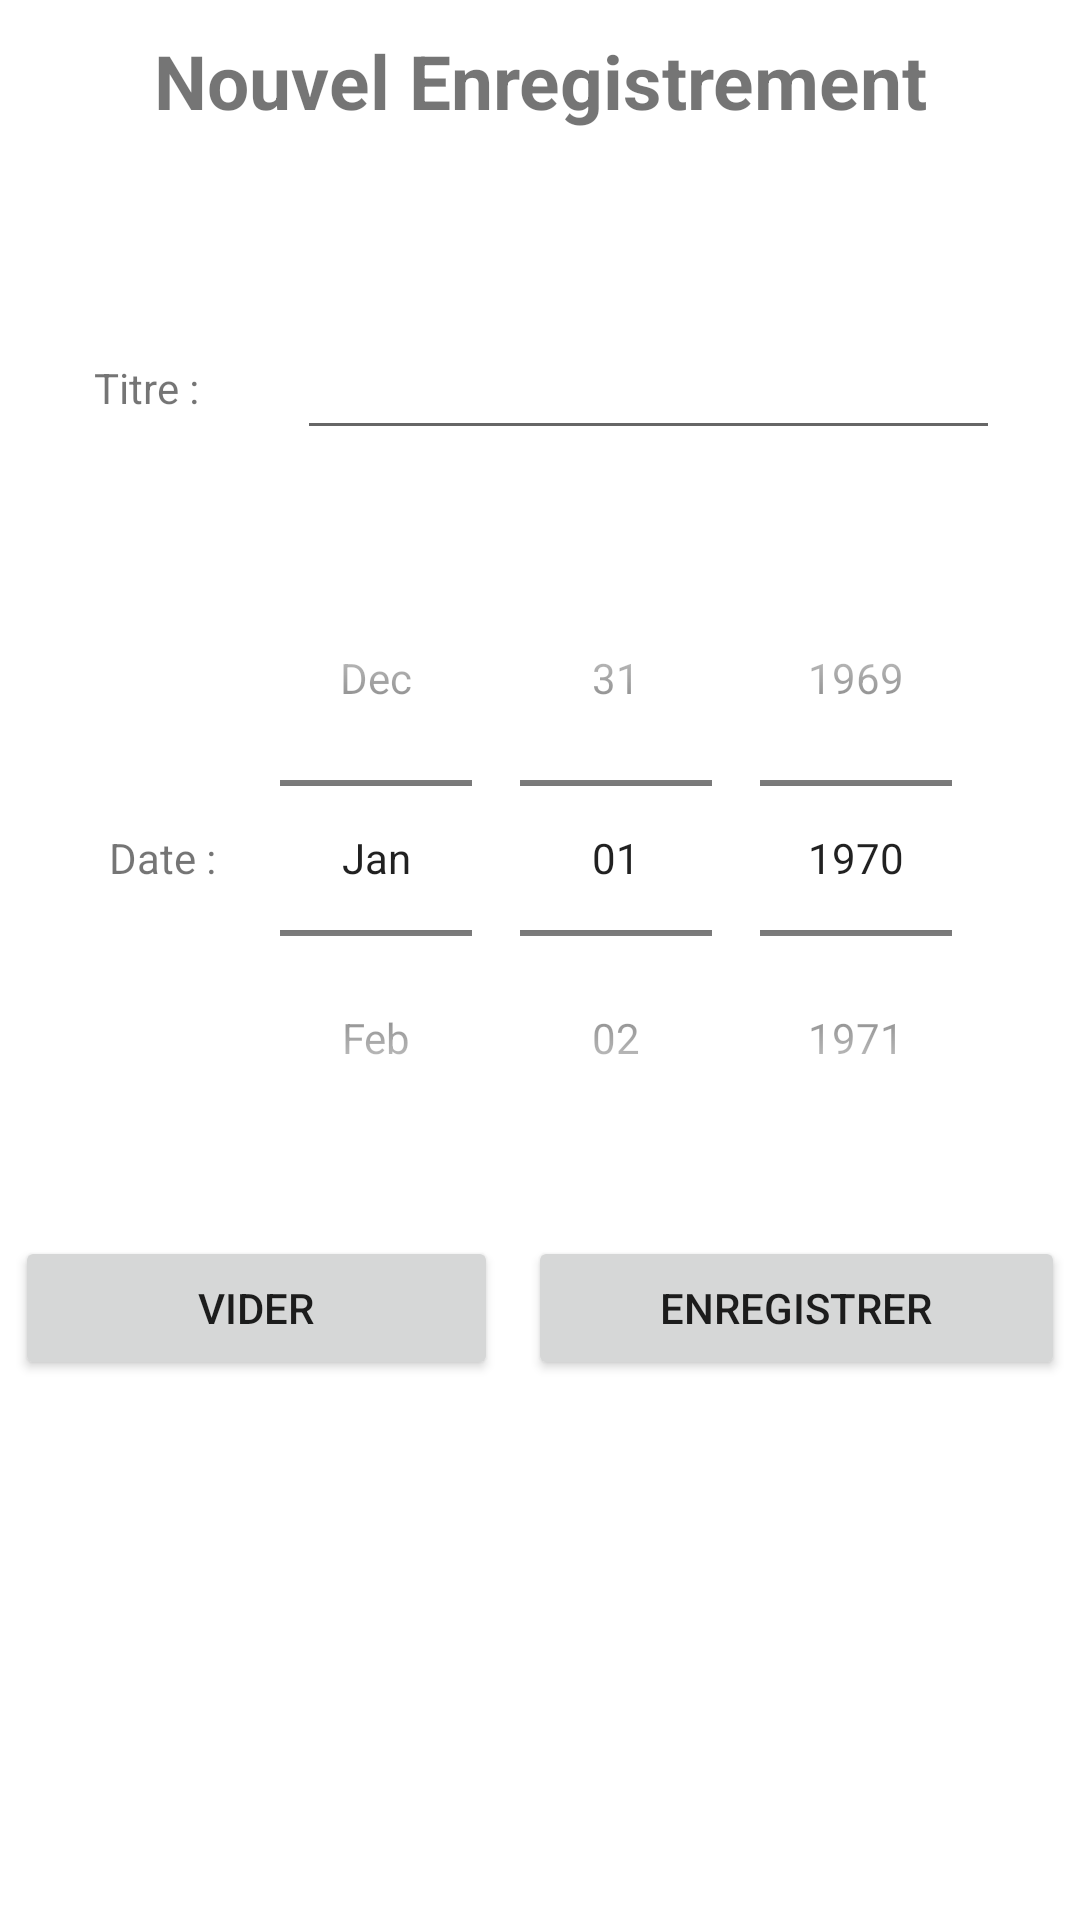

Layout XML and referenced resources for this Android screen:
<!-- AndroidManifest.xml: application theme Theme.Events -->
<!-- res/layout/activity_adding_event.xml -->
<?xml version="1.0" encoding="utf-8"?>
<androidx.constraintlayout.widget.ConstraintLayout xmlns:android="http://schemas.android.com/apk/res/android"
    xmlns:app="http://schemas.android.com/apk/res-auto"
    xmlns:tools="http://schemas.android.com/tools"
    android:layout_width="match_parent"
    android:layout_height="match_parent"
    tools:context=".AddingEvent">

    <LinearLayout
        android:layout_width="match_parent"
        android:layout_height="match_parent"
        android:layout_margin="5dp"
        android:orientation="vertical"
        app:layout_constraintBottom_toBottomOf="parent"
        tools:layout_editor_absoluteX="5dp">

        <TextView
            android:id="@+id/textView"
            android:layout_width="match_parent"
            android:layout_height="wrap_content"
            android:layout_margin="5dp"
            android:gravity="center"
            android:textStyle="bold"
            android:text="Nouvel Enregistrement"
            android:textColor="@color/light_blue_A400"
            android:textSize="25dp" />

        <LinearLayout
            android:layout_width="wrap_content"
            android:layout_height="wrap_content"
            android:layout_gravity="center"
            android:layout_marginTop="45dp"
            android:orientation="vertical">

            <LinearLayout
                android:layout_width="match_parent"
                android:layout_height="wrap_content"
                android:layout_gravity="center"
                android:layout_margin="15dp"
                android:orientation="horizontal">

                <TextView
                    android:id="@+id/textView4"
                    android:layout_width="wrap_content"
                    android:layout_height="wrap_content"
                    android:layout_gravity="center"
                    android:layout_weight="1"
                    android:padding="5dp"
                    android:text="Titre : " />

                <EditText
                    android:id="@+id/inputTitle"
                    android:layout_width="wrap_content"
                    android:layout_height="wrap_content"
                    android:layout_gravity="center"
                    android:layout_weight="1"
                    android:ems="10"
                    android:inputType="text" />

            </LinearLayout>

            <LinearLayout
                android:layout_width="match_parent"
                android:layout_height="wrap_content"
                android:layout_margin="15dp"
                android:orientation="horizontal">

                <TextView
                    android:id="@+id/textView5"
                    android:layout_width="wrap_content"
                    android:layout_height="wrap_content"
                    android:layout_gravity="center"
                    android:layout_weight="1"
                    android:padding="10dp"
                    android:inputType="date"
                    android:text="Date : " />



                <DatePicker
                    android:id="@+id/datePicker"
                    android:layout_width="wrap_content"
                    android:layout_height="wrap_content"
                    android:datePickerMode="spinner"
                    android:dayOfWeekTextAppearance="@color/light_blue_600"
                    android:headerMonthTextAppearance="@color/light_blue_600"
                    android:headerYearTextAppearance="@color/light_blue_600"
                    android:calendarViewShown="false"/>


            </LinearLayout>


        </LinearLayout>

        <LinearLayout
            android:layout_width="match_parent"
            android:layout_height="wrap_content"
            android:layout_marginTop="5dp">

            <Button
                android:id="@+id/btnEmpty"
                android:layout_width="612dp"
                android:layout_height="wrap_content"
                android:layout_marginEnd="10dp"
                android:layout_weight="0.5"
                android:text="Vider" />

            <Button
                android:id="@+id/btnCreate"
                android:layout_width="179dp"
                android:layout_height="wrap_content"
                android:text="Enregistrer" />
        </LinearLayout>

    </LinearLayout>

</androidx.constraintlayout.widget.ConstraintLayout>
<!-- resources referenced by this layout -->
<resources>
  <style name="Theme.Events" parent="Theme.MaterialComponents.DayNight.DarkActionBar">
          
          <item name="colorPrimary">@color/light_blue_600</item>
          <item name="colorPrimaryVariant">@color/light_blue_900</item>
          <item name="colorOnPrimary">@color/white</item>
          
          <item name="colorSecondary">@color/teal_200</item>
          <item name="colorSecondaryVariant">@color/teal_700</item>
          <item name="colorOnSecondary">@color/black</item>
          
          <item name="android:statusBarColor" tools:targetApi="l">?attr/colorPrimaryVariant</item>
          
      </style>
  <!-- not gathered from this repository: default colours our renderer supplied (Android Studio template values) -->
  <color name="teal_200">#FF03DAC5</color>
  <color name="teal_700">#FF018786</color>
  <color name="black">#FF000000</color>
  <color name="white">#FFFFFFFF</color>
</resources>
